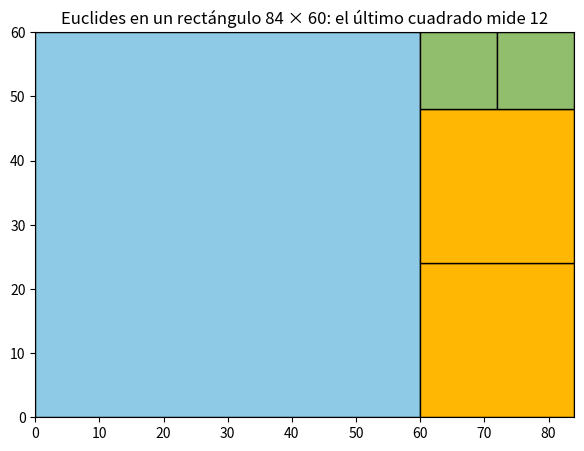
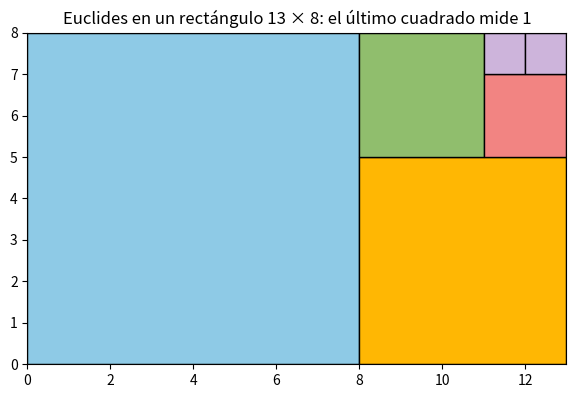
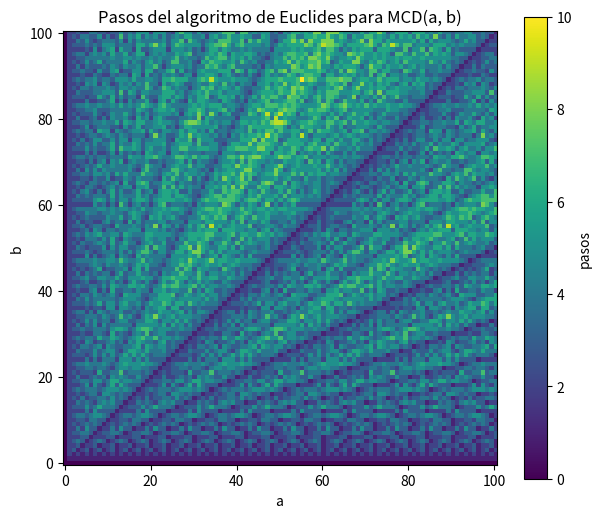
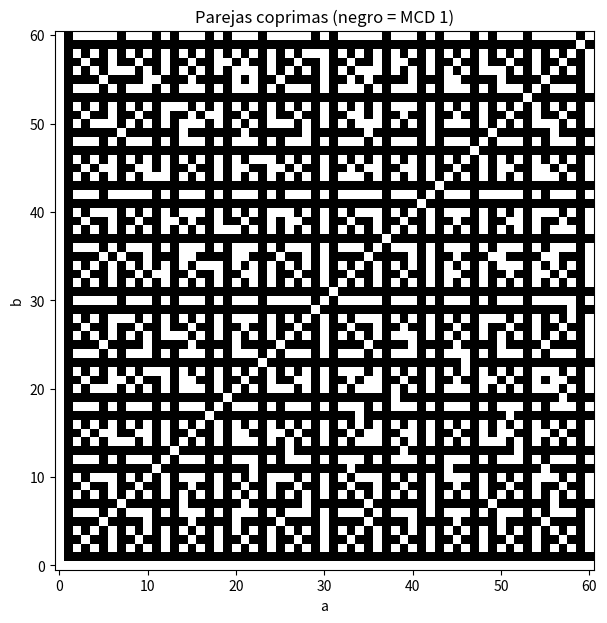

Python code for these plots, in order:
def divisores(n):
    """Lista de divisores de n (de la Lección 3)."""
    return [d for d in range(1, n + 1) if n % d == 0]

def mcd_lento(a, b):
    """MCD buscando el mayor divisor común."""
    comunes = [d for d in divisores(a) if b % d == 0]
    return max(comunes)

print("Divisores de 84:", divisores(84))
print("Divisores de 60:", divisores(60))
print("MCD(84, 60) =", mcd_lento(84, 60))

import time

inicio = time.time()
print(mcd_lento(7654321, 12345678))
print("Tiempo:", round(time.time() - inicio, 2), "segundos")

def mcd_restas(a, b):
    """Euclides con restas, mostrando cada paso."""
    while a != b:
        print(f"MCD({a}, {b})")
        if a > b:
            a = a - b
        else:
            b = b - a
    print(f"MCD({a}, {b})  → los dos son iguales")
    return a

mcd_restas(84, 60)

import matplotlib.pyplot as plt

def dibujar_euclides(a, b):
    """Llena un rectángulo a × b con cuadrados, como hace Euclides."""
    fig, ax = plt.subplots(figsize=(7, 7 * b / a if a >= b else 7))
    x, y = 0, 0
    ancho, alto = a, b
    colores = ["#8ecae6", "#ffb703", "#90be6d", "#f28482", "#cdb4db", "#bde0fe"]
    paso = 0
    while ancho > 0 and alto > 0:
        lado = min(ancho, alto)
        color = colores[paso % len(colores)]
        if ancho >= alto:                      # cuadrados en fila, de izquierda a derecha
            veces = ancho // alto
            for k in range(veces):
                ax.add_patch(plt.Rectangle((x + k * lado, y), lado, lado, fc=color, ec="black"))
            x = x + veces * lado
            ancho = ancho - veces * lado
        else:                                  # cuadrados en columna, de abajo hacia arriba
            veces = alto // ancho
            for k in range(veces):
                ax.add_patch(plt.Rectangle((x, y + k * lado), lado, lado, fc=color, ec="black"))
            y = y + veces * lado
            alto = alto - veces * lado
        print(f"{veces} cuadrado(s) de lado {lado}")
        paso = paso + 1
    ax.set_xlim(0, a); ax.set_ylim(0, b)
    ax.set_aspect("equal")
    ax.set_title(f"Euclides en un rectángulo {a} × {b}: el último cuadrado mide {lado}")
    plt.show()

dibujar_euclides(84, 60)

# Prueba aquí tus rectángulos
dibujar_euclides(13, 8)

# La asignación doble: Python calcula todo lo de la derecha antes de guardar
x, y = 5, 9
print(x, y)
x, y = y, x      # ¡intercambio en una línea!
print(x, y)

def mcd(a, b):
    """Algoritmo de Euclides con residuos."""
    while b != 0:
        a, b = b, a % b
    return a

def mcd_explicado(a, b):
    """Igual que mcd, pero muestra cada división."""
    pasos = 0
    while b != 0:
        print(f"{a} = {a // b} · {b} + {a % b}")
        a, b = b, a % b
        pasos = pasos + 1
    print("MCD =", a, "en", pasos, "pasos")
    return a

mcd_explicado(84, 60)
print()
mcd_explicado(1234567, 7654321)

# Comparemos la velocidad con el método lento
inicio = time.time()
print(mcd(1234567, 7654321))
print("Tiempo:", time.time() - inicio, "segundos")

# ¡Hasta con números de 60 cifras!
a = 2**200 - 1
b = 3**120 - 1
print("MCD de dos números gigantes:", mcd(a, b))

import math

for a, b in [(84, 60), (17, 5), (1071, 462), (2**20, 6**8)]:
    print(a, b, mcd(a, b), math.gcd(a, b))

import numpy as np

def pasos_euclides(a, b):
    pasos = 0
    while b != 0:
        a, b = b, a % b
        pasos = pasos + 1
    return pasos

N = 100
tabla = np.zeros((N + 1, N + 1))
for a in range(1, N + 1):
    for b in range(1, N + 1):
        tabla[b, a] = pasos_euclides(a, b)

plt.figure(figsize=(7, 6))
plt.imshow(tabla, origin="lower", cmap="viridis")
plt.colorbar(label="pasos")
plt.xlabel("a"); plt.ylabel("b")
plt.title("Pasos del algoritmo de Euclides para MCD(a, b)")
plt.show()

# ¿Quién es el campeón de pasos? Buscamos el récord para cada cantidad de pasos
record = 0
for a in range(1, 1000):
    for b in range(1, a):
        p = pasos_euclides(a, b)
        if p > record:
            record = p
            print(f"Nuevo récord: MCD({a}, {b}) necesita {p} pasos")

N = 60
coprimos = np.zeros((N + 1, N + 1))
for a in range(1, N + 1):
    for b in range(1, N + 1):
        if mcd(a, b) == 1:
            coprimos[b, a] = 1

plt.figure(figsize=(7, 7))
plt.imshow(coprimos, origin="lower", cmap="Greys")
plt.xlabel("a"); plt.ylabel("b")
plt.title("Parejas coprimas (negro = MCD 1)")
plt.show()

import random

def probabilidad_coprimos(N, intentos):
    exitos = 0
    for _ in range(intentos):
        a = random.randint(1, N)
        b = random.randint(1, N)
        if mcd(a, b) == 1:
            exitos = exitos + 1
    return exitos / intentos

for intentos in [100, 1000, 10000, 100000]:
    print(intentos, "intentos →", probabilidad_coprimos(10**6, intentos))

# El valor exacto (cuando N es muy grande) es 6 / π²
print("6 / π² =", 6 / math.pi**2)

# ¡Así que podemos estimar π usando solo el MCD!
p = probabilidad_coprimos(10**6, 200000)
print("Estimación de π:", math.sqrt(6 / p))

def simplificar(num, den):
    d = mcd(num, den)
    return num // d, den // d

print("84/60 =", simplificar(84, 60))
print("1071/462 =", simplificar(1071, 462))

def mcm(a, b):
    return a * b // mcd(a, b)

# Un bus pasa cada 12 minutos y otro cada 18. Si salen juntos, ¿cuándo coinciden de nuevo?
print("Vuelven a coincidir a los", mcm(12, 18), "minutos")

# Escribe tu código aquí

# Escribe tu código aquí

# Escribe tu código aquí

# Escribe tu código aquí

# Escribe tu código aquí

# Escribe tu código aquí
